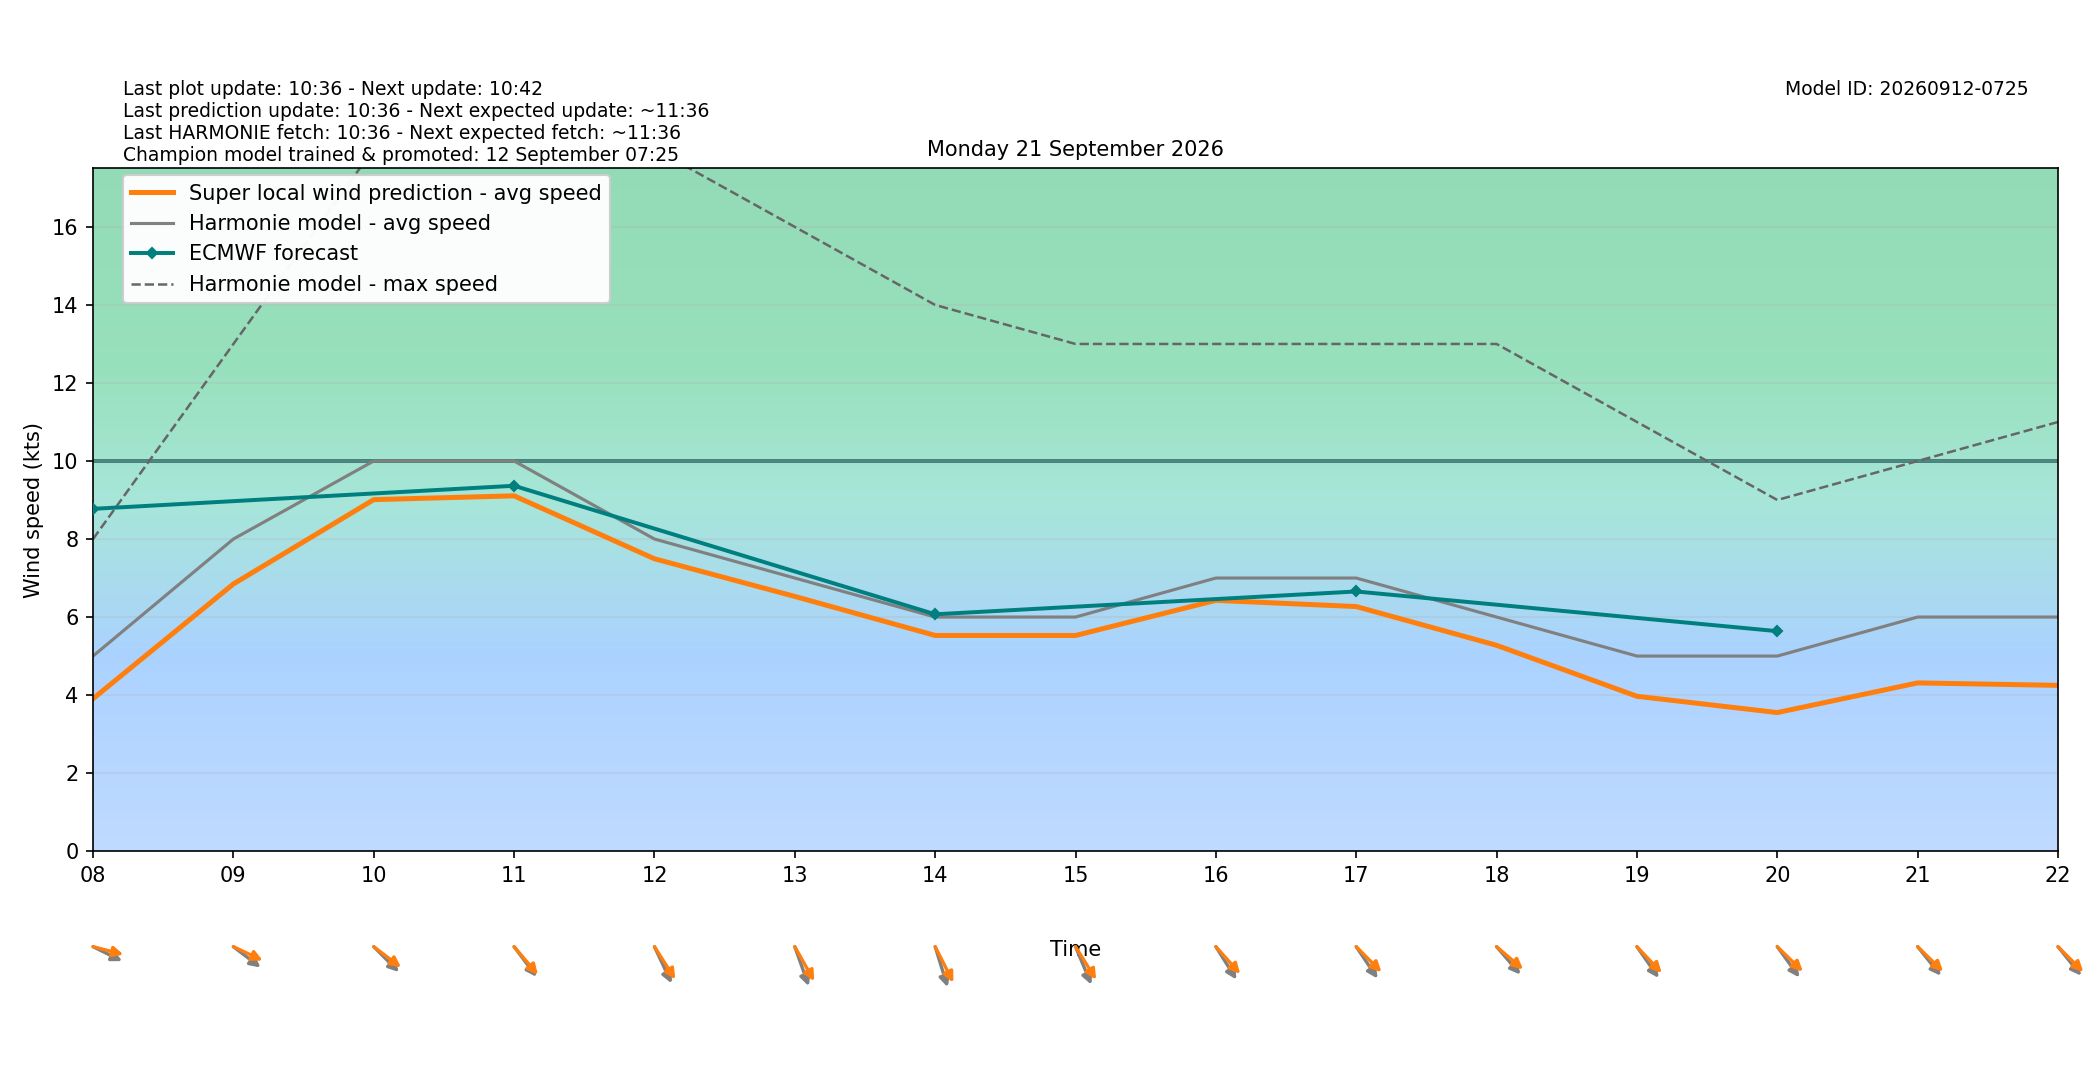

The data file committed next to this chart (first rows):
target_time_utc, target_time_local, hour_utc, hour_local, forecast_wind_speed, forecast_wind_min, forecast_wind_max, lstm_pred_wind_speed, delta_speed_lstm_minus_forecast, forecast_wind_dir_deg, lstm_pred_wind_dir_deg, delta_dir_lstm_minus_forecast
2026-09-20T22:00:00Z, 2026-09-21T00:00:00+0200, 22, 00, 6.0, 6.0, 13.0, 4.337, -1.663, 305.0, 300.1, -4.906
2026-09-20T23:00:00Z, 2026-09-21T01:00:00+0200, 23, 01, 8.0, 8.0, 14.0, 6.014, -1.986, 309.0, 304, -4.984
2026-09-21T00:00:00Z, 2026-09-21T02:00:00+0200, 00, 02, 8.0, 8.0, 15.0, 6.06, -1.94, 312.0, 306, -6.044
2026-09-21T01:00:00Z, 2026-09-21T03:00:00+0200, 01, 03, 6.0, 6.0, 14.0, 4.183, -1.817, 325.0, 318.6, -6.419
2026-09-21T02:00:00Z, 2026-09-21T04:00:00+0200, 02, 04, 4.0, 4.0, 11.0, 2.423, -1.577, 310.0, 304.1, -5.913
2026-09-21T03:00:00Z, 2026-09-21T05:00:00+0200, 03, 05, 4.0, 4.0, 6.0, 2.348, -1.652, 284.0, 277.2, -6.764
2026-09-21T04:00:00Z, 2026-09-21T06:00:00+0200, 04, 06, 3.0, 3.0, 5.0, 1.788, -1.212, 275.0, 269.7, -5.32
2026-09-21T05:00:00Z, 2026-09-21T07:00:00+0200, 05, 07, 4.0, 4.0, 5.0, 2.68, -1.32, 281.0, 273.4, -7.636
2026-09-21T06:00:00Z, 2026-09-21T08:00:00+0200, 06, 08, 5.0, 5.0, 8.0, 3.908, -1.092, 289.0, 280.1, -8.858
2026-09-21T07:00:00Z, 2026-09-21T09:00:00+0200, 07, 09, 8.0, 8.0, 13.0, 6.848, -1.152, 298.0, 288.1, -9.851
2026-09-21T08:00:00Z, 2026-09-21T10:00:00+0200, 08, 10, 10.0, 10.0, 18.0, 9.01, -0.9903, 305.0, 297.9, -7.062
2026-09-21T09:00:00Z, 2026-09-21T11:00:00+0200, 09, 11, 10.0, 10.0, 18.0, 9.107, -0.8928, 313.0, 309.4, -3.629
2026-09-21T10:00:00Z, 2026-09-21T12:00:00+0200, 10, 12, 8.0, 8.0, 18.0, 7.493, -0.5066, 326.0, 317.5, -8.465
2026-09-21T11:00:00Z, 2026-09-21T13:00:00+0200, 11, 13, 7.0, 7.0, 16.0, 6.528, -0.4715, 333.0, 321.1, -11.92
2026-09-21T12:00:00Z, 2026-09-21T14:00:00+0200, 12, 14, 6.0, 6.0, 14.0, 5.528, -0.4717, 336.0, 323.9, -12.07
2026-09-21T13:00:00Z, 2026-09-21T15:00:00+0200, 13, 15, 6.0, 6.0, 13.0, 5.527, -0.4729, 329.0, 318.1, -10.94
2026-09-21T14:00:00Z, 2026-09-21T16:00:00+0200, 14, 16, 7.0, 7.0, 13.0, 6.428, -0.5722, 318.0, 307.9, -10.06
2026-09-21T15:00:00Z, 2026-09-21T17:00:00+0200, 15, 17, 7.0, 7.0, 13.0, 6.269, -0.7313, 316.0, 305.1, -10.86
2026-09-21T16:00:00Z, 2026-09-21T18:00:00+0200, 16, 18, 6.0, 6.0, 13.0, 5.276, -0.7244, 309.0, 300.8, -8.186
2026-09-21T17:00:00Z, 2026-09-21T19:00:00+0200, 17, 19, 5.0, 5.0, 11.0, 3.969, -1.031, 315.0, 306.5, -8.497
2026-09-21T18:00:00Z, 2026-09-21T20:00:00+0200, 18, 20, 5.0, 5.0, 9.0, 3.551, -1.449, 314.0, 304.2, -9.811
2026-09-21T19:00:00Z, 2026-09-21T21:00:00+0200, 19, 21, 6.0, 6.0, 10.0, 4.312, -1.688, 311.0, 304.3, -6.698
2026-09-21T20:00:00Z, 2026-09-21T22:00:00+0200, 20, 22, 6.0, 6.0, 11.0, 4.249, -1.751, 311.0, 304.8, -6.159
2026-09-21T21:00:00Z, 2026-09-21T23:00:00+0200, 21, 23, 7.0, 7.0, 12.0, 5.044, -1.956, 308.0, 300, -8.045
